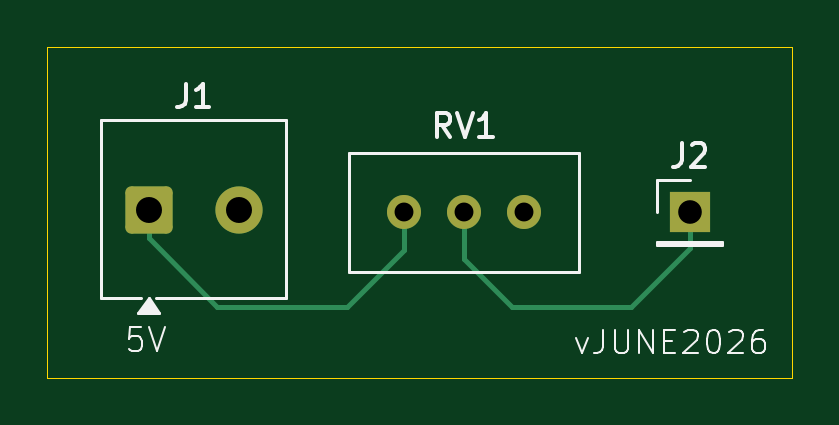
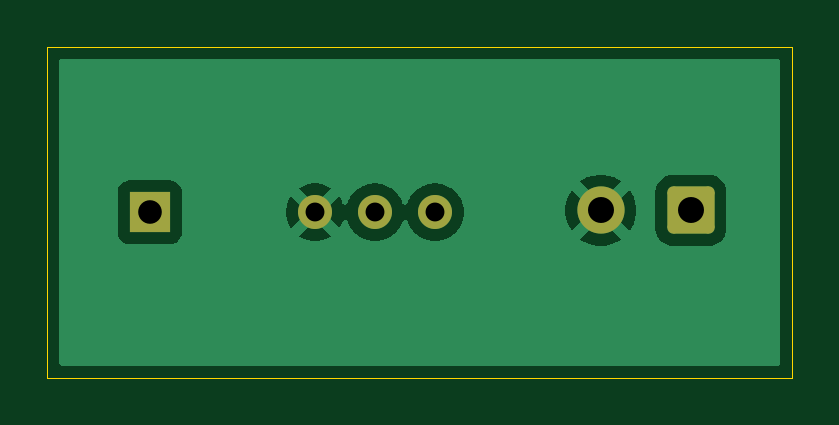
Circuit board: 9 layer files. Board 31.5 x 14.0 mm.
- bottom_copper: 3 Potentiometer-B_Cu.gbr (11712 bytes)
- bottom_mask: 3 Potentiometer-B_Mask.gbr (1403 bytes)
- bottom_silk: 3 Potentiometer-B_Silkscreen.gbr (461 bytes)
- outline: 3 Potentiometer-Edge_Cuts.gbr (615 bytes)
- top_copper: 3 Potentiometer-F_Cu.gbr (2331 bytes)
- top_mask: 3 Potentiometer-F_Mask.gbr (1403 bytes)
- top_silk: 3 Potentiometer-F_Silkscreen.gbr (8738 bytes)
- drill: 3 Potentiometer-NPTH.drl (264 bytes)
- drill: 3 Potentiometer-PTH.drl (528 bytes)

=== bottom_copper: 3 Potentiometer-B_Cu.gbr (11712 bytes, source omitted) ===
=== bottom_mask: 3 Potentiometer-B_Mask.gbr (1403 bytes, source withheld) ===
=== bottom_silk: 3 Potentiometer-B_Silkscreen.gbr ===
%TF.GenerationSoftware,KiCad,Pcbnew,10.0.3*%
%TF.CreationDate,2026-06-08T16:39:01+01:00*%
%TF.ProjectId,3 Potentiometer,3320506f-7465-46e7-9469-6f6d65746572,rev?*%
%TF.SameCoordinates,Original*%
%TF.FileFunction,Legend,Bot*%
%TF.FilePolarity,Positive*%
%FSLAX46Y46*%
G04 Gerber Fmt 4.6, Leading zero omitted, Abs format (unit mm)*
G04 Created by KiCad (PCBNEW 10.0.3) date 2026-06-08 16:39:01*
%MOMM*%
%LPD*%
G01*
G04 APERTURE LIST*
G04 APERTURE END LIST*
M02*

=== outline: 3 Potentiometer-Edge_Cuts.gbr ===
%TF.GenerationSoftware,KiCad,Pcbnew,10.0.3*%
%TF.CreationDate,2026-06-08T16:39:01+01:00*%
%TF.ProjectId,3 Potentiometer,3320506f-7465-46e7-9469-6f6d65746572,rev?*%
%TF.SameCoordinates,Original*%
%TF.FileFunction,Profile,NP*%
%FSLAX46Y46*%
G04 Gerber Fmt 4.6, Leading zero omitted, Abs format (unit mm)*
G04 Created by KiCad (PCBNEW 10.0.3) date 2026-06-08 16:39:01*
%MOMM*%
%LPD*%
G01*
G04 APERTURE LIST*
%TA.AperFunction,Profile*%
%ADD10C,0.050000*%
%TD*%
G04 APERTURE END LIST*
D10*
X100800000Y-51000000D02*
X132335676Y-51000000D01*
X132335676Y-64999999D01*
X100800000Y-64999999D01*
X100800000Y-51000000D01*
M02*

=== top_copper: 3 Potentiometer-F_Cu.gbr (2331 bytes, source withheld) ===
=== top_mask: 3 Potentiometer-F_Mask.gbr (1403 bytes, source withheld) ===
=== top_silk: 3 Potentiometer-F_Silkscreen.gbr (8738 bytes, source omitted) ===
=== drill: 3 Potentiometer-NPTH.drl ===
M48
; DRILL file KiCad 10.0.3 date 2026-06-08T16:39:05
; FORMAT={-:-/ absolute / metric / decimal}
; #@! TF.CreationDate,2026-06-08T16:39:05+01:00
; #@! TF.GenerationSoftware,Kicad,Pcbnew,10.0.3
; #@! TF.FileFunction,NonPlated,1,2,NPTH
FMAT,2
METRIC
%
G90
G05
M30

=== drill: 3 Potentiometer-PTH.drl ===
M48
; DRILL file KiCad 10.0.3 date 2026-06-08T16:39:05
; FORMAT={-:-/ absolute / metric / decimal}
; #@! TF.CreationDate,2026-06-08T16:39:05+01:00
; #@! TF.GenerationSoftware,Kicad,Pcbnew,10.0.3
; #@! TF.FileFunction,Plated,1,2,PTH
FMAT,2
METRIC
; #@! TA.AperFunction,Plated,PTH,ComponentDrill
T1C0.800
; #@! TA.AperFunction,Plated,PTH,ComponentDrill
T2C1.000
; #@! TA.AperFunction,Plated,PTH,ComponentDrill
T3C1.100
%
G90
G05
T1
X115.92Y-58.0
X118.46Y-58.0
X121.0Y-58.0
T2
X128.0Y-58.0
T3
X105.095Y-57.917
X108.905Y-57.917
M30
